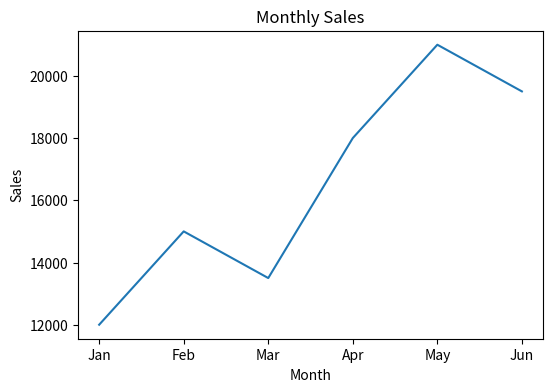
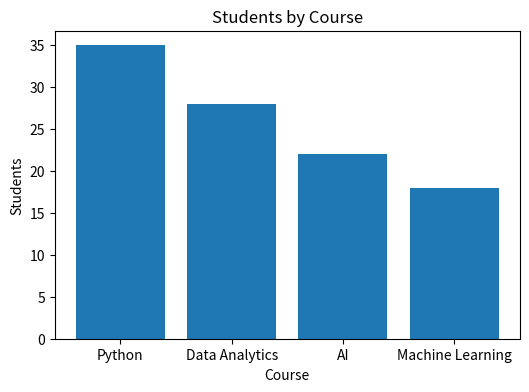
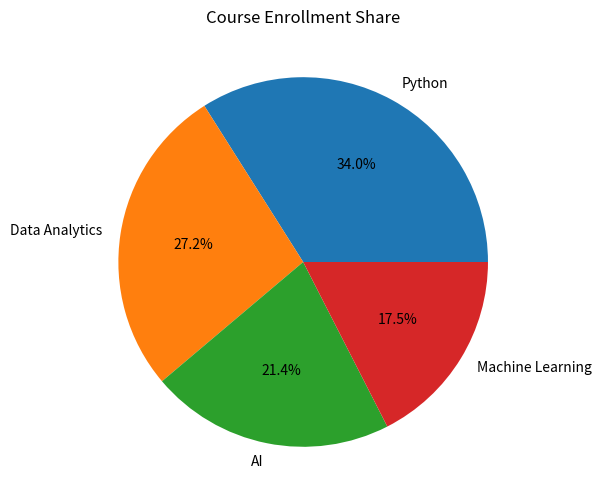
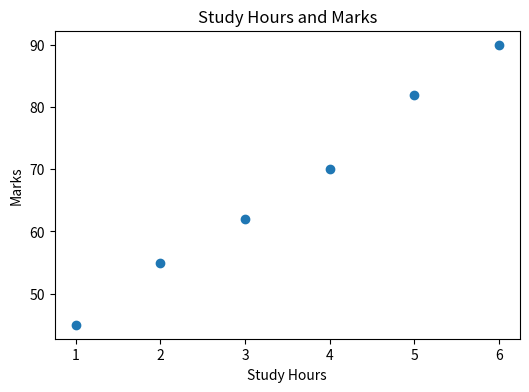
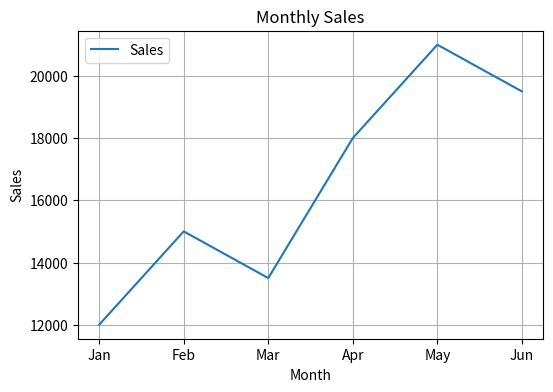
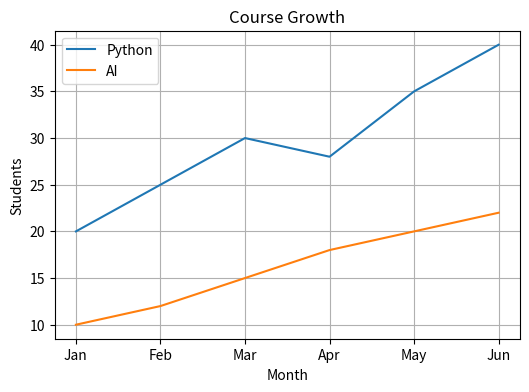
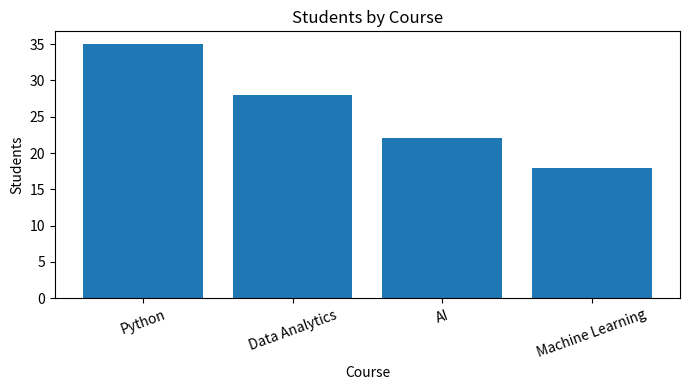

The matplotlib source for these figures, in order:
import matplotlib.pyplot as plt

# =========================
# Data
# =========================

months = ["Jan", "Feb", "Mar", "Apr", "May", "Jun"]
monthly_sales = [12000, 15000, 13500, 18000, 21000, 19500]

courses = ["Python", "Data Analytics", "AI", "Machine Learning"]
students = [35, 28, 22, 18]

# =========================
# Question 1: Line Chart
# =========================

plt.figure(figsize=(6,4))
plt.plot(months, monthly_sales)
plt.title("Monthly Sales")
plt.xlabel("Month")
plt.ylabel("Sales")
plt.savefig("monthly_sales_line.png")
plt.close()

# =========================
# Question 2: Bar Chart
# =========================

plt.figure(figsize=(6,4))
plt.bar(courses, students)
plt.title("Students by Course")
plt.xlabel("Course")
plt.ylabel("Students")
plt.savefig("students_by_course_bar.png")
plt.close()

# =========================
# Question 3: Pie Chart
# =========================

plt.figure(figsize=(6,6))
plt.pie(students, labels=courses, autopct="%1.1f%%")
plt.title("Course Enrollment Share")
plt.savefig("course_enrollment_pie.png")
plt.close()

# =========================
# Question 4: Scatter Plot
# =========================

study_hours = [1, 2, 3, 4, 5, 6]
marks = [45, 55, 62, 70, 82, 90]

plt.figure(figsize=(6,4))
plt.scatter(study_hours, marks)
plt.title("Study Hours and Marks")
plt.xlabel("Study Hours")
plt.ylabel("Marks")
plt.savefig("study_hours_scatter.png")
plt.close()

# =========================
# Question 5: Grid and Legend
# =========================

plt.figure(figsize=(6,4))
plt.plot(months, monthly_sales, label="Sales")
plt.title("Monthly Sales")
plt.xlabel("Month")
plt.ylabel("Sales")
plt.grid(True)
plt.legend()
plt.show()
plt.close()

# =========================
# Question 6: Compare Two Lines
# =========================

python_students = [20, 25, 30, 28, 35, 40]
ai_students = [10, 12, 15, 18, 20, 22]

plt.figure(figsize=(6,4))
plt.plot(months, python_students, label="Python")
plt.plot(months, ai_students, label="AI")
plt.title("Course Growth")
plt.xlabel("Month")
plt.ylabel("Students")
plt.legend()
plt.grid(True)
plt.savefig("course_growth.png")
plt.close()

# =========================
# Question 7: Better Bar Chart
# =========================

plt.figure(figsize=(7,4))
plt.bar(courses, students)
plt.title("Students by Course")
plt.xlabel("Course")
plt.ylabel("Students")
plt.xticks(rotation=20)
plt.tight_layout()
plt.savefig("students_by_course_bar.png")
plt.close()

# =========================
# Question 8
# =========================

# Bar chart is best for comparing courses because it clearly shows
# the difference in the number of students across categories.
